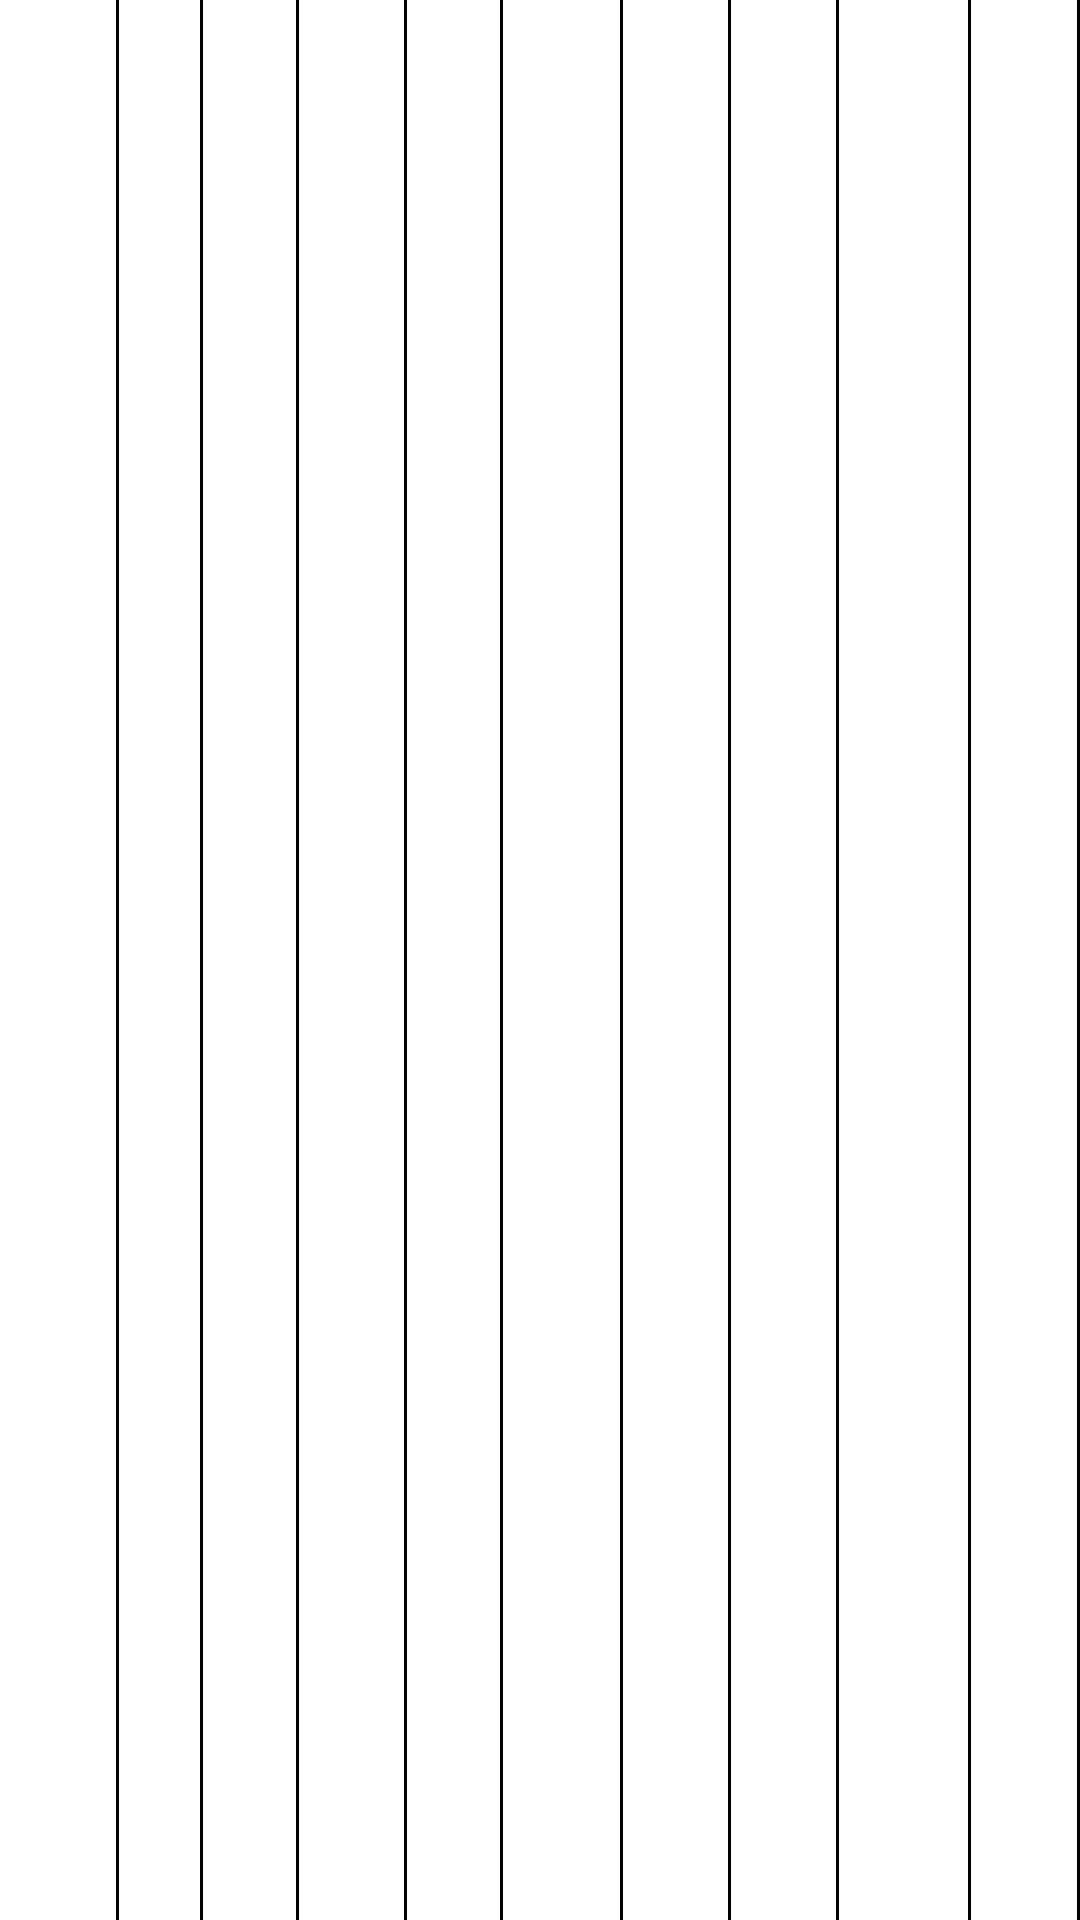

Write the Android layout XML for this screen, with the resource values it uses.
<!-- AndroidManifest.xml: application theme Theme.MyStock -->
<!-- res/layout/array_adapter_stock_transaction.xml -->
<?xml version="1.0" encoding="utf-8"?>
<LinearLayout xmlns:android="http://schemas.android.com/apk/res/android"
    android:layout_width="match_parent"
    android:layout_height="wrap_content"
    android:background="@android:color/black"
    android:orientation="horizontal">

    <TextView
        android:id="@+id/tvDate"
        android:layout_width="0dp"
        android:layout_height="match_parent"
        android:layout_marginRight="@dimen/transaction_table_margin_right"
        android:layout_weight="1"
        android:background="#ffffffff"
        android:gravity="left|center_vertical"
        android:paddingLeft="@dimen/transaction_table_padding_left_right"
        android:paddingRight="@dimen/transaction_table_padding_left_right" />

    <TextView
        android:id="@+id/tvTransactionType"
        android:layout_width="0dp"
        android:layout_height="match_parent"
        android:layout_marginRight="@dimen/transaction_table_margin_right"
        android:layout_weight="0.7"
        android:ellipsize="end"
        android:maxLines="1"
        android:background="#ffffffff"
        android:gravity="left|center_vertical"
        android:paddingLeft="@dimen/transaction_table_padding_left_right"
        android:paddingRight="@dimen/transaction_table_padding_left_right" />

    <TextView
        android:id="@+id/tvQuantity"
        android:layout_width="0dp"
        android:layout_height="match_parent"
        android:layout_marginRight="@dimen/transaction_table_margin_right"
        android:layout_weight="0.8"
        android:background="#ffffffff"
        android:gravity="right|center_vertical"
        android:paddingLeft="@dimen/transaction_table_padding_left_right"
        android:paddingRight="@dimen/transaction_table_padding_left_right" />

    <TextView
        android:id="@+id/tvPrice"
        android:layout_width="0dp"
        android:layout_height="match_parent"
        android:layout_marginRight="@dimen/transaction_table_margin_right"
        android:layout_weight="0.9"
        android:background="#ffffffff"
        android:gravity="right|center_vertical"
        android:paddingLeft="@dimen/transaction_table_padding_left_right"
        android:paddingRight="@dimen/transaction_table_padding_left_right" />

    <TextView
        android:id="@+id/tvFee"
        android:layout_width="0dp"
        android:layout_height="match_parent"
        android:layout_marginRight="@dimen/transaction_table_margin_right"
        android:layout_weight="0.8"
        android:background="#ffffffff"
        android:gravity="right|center_vertical"
        android:paddingLeft="@dimen/transaction_table_padding_left_right"
        android:paddingRight="@dimen/transaction_table_padding_left_right" />

    <TextView
        android:id="@+id/tvAmount"
        android:layout_width="0dp"
        android:layout_height="match_parent"
        android:layout_marginRight="@dimen/transaction_table_margin_right"
        android:layout_weight="1"
        android:background="#ffffffff"
        android:gravity="right|center_vertical"
        android:paddingLeft="@dimen/transaction_table_padding_left_right"
        android:paddingRight="@dimen/transaction_table_padding_left_right" />

    <TextView
        android:id="@+id/tvUnit"
        android:layout_width="0dp"
        android:layout_height="match_parent"
        android:layout_marginRight="@dimen/transaction_table_margin_right"
        android:layout_weight="0.9"
        android:background="#ffffffff"
        android:gravity="right|center_vertical"
        android:paddingLeft="@dimen/transaction_table_padding_left_right"
        android:paddingRight="@dimen/transaction_table_padding_left_right" />

    <TextView
        android:id="@+id/tvActualUnit"
        android:layout_width="0dp"
        android:layout_height="match_parent"
        android:layout_marginRight="@dimen/transaction_table_margin_right"
        android:layout_weight="0.9"
        android:background="#ffffffff"
        android:gravity="right|center_vertical"
        android:paddingLeft="@dimen/transaction_table_padding_left_right"
        android:paddingRight="@dimen/transaction_table_padding_left_right" />

    <TextView
        android:id="@+id/tvInvested"
        android:layout_width="0dp"
        android:layout_height="match_parent"
        android:layout_marginRight="@dimen/transaction_table_margin_right"
        android:layout_weight="1.1"
        android:background="#ffffffff"
        android:gravity="right|center_vertical"
        android:paddingLeft="@dimen/transaction_table_padding_left_right"
        android:paddingRight="@dimen/transaction_table_padding_left_right" />

    <TextView
        android:id="@+id/tvCostPerUnit"
        android:layout_width="0dp"
        android:layout_height="match_parent"
        android:layout_marginRight="@dimen/transaction_table_margin_right"
        android:layout_weight="0.9"
        android:background="#ffffffff"
        android:gravity="right|center_vertical"
        android:paddingLeft="@dimen/transaction_table_padding_left_right"
        android:paddingRight="@dimen/transaction_table_padding_left_right" />

</LinearLayout>
<!-- resources referenced by this layout -->
<resources>
  <dimen name="transaction_table_margin_right">1dp</dimen>
  <dimen name="transaction_table_padding_left_right">2dp</dimen>
  <style name="Theme.MyStock" parent="Theme.MaterialComponents.DayNight.NoActionBar">
          
          <item name="colorPrimary">@color/purple_500</item>
          <item name="colorPrimaryVariant">@color/purple_700</item>
          <item name="colorOnPrimary">@color/white</item>
          
          <item name="colorSecondary">@color/teal_200</item>
          <item name="colorSecondaryVariant">@color/teal_700</item>
          <item name="colorOnSecondary">@color/black</item>
          
          <item name="android:statusBarColor" tools:targetApi="l">?attr/colorPrimaryVariant</item>
          
      </style>
  <!-- not gathered from this repository: default colours our renderer supplied (Android Studio template values) -->
  <color name="purple_500">#FF6200EE</color>
  <color name="purple_700">#FF3700B3</color>
  <color name="teal_200">#FF03DAC5</color>
  <color name="teal_700">#FF018786</color>
  <color name="black">#FF000000</color>
  <color name="white">#FFFFFFFF</color>
</resources>
